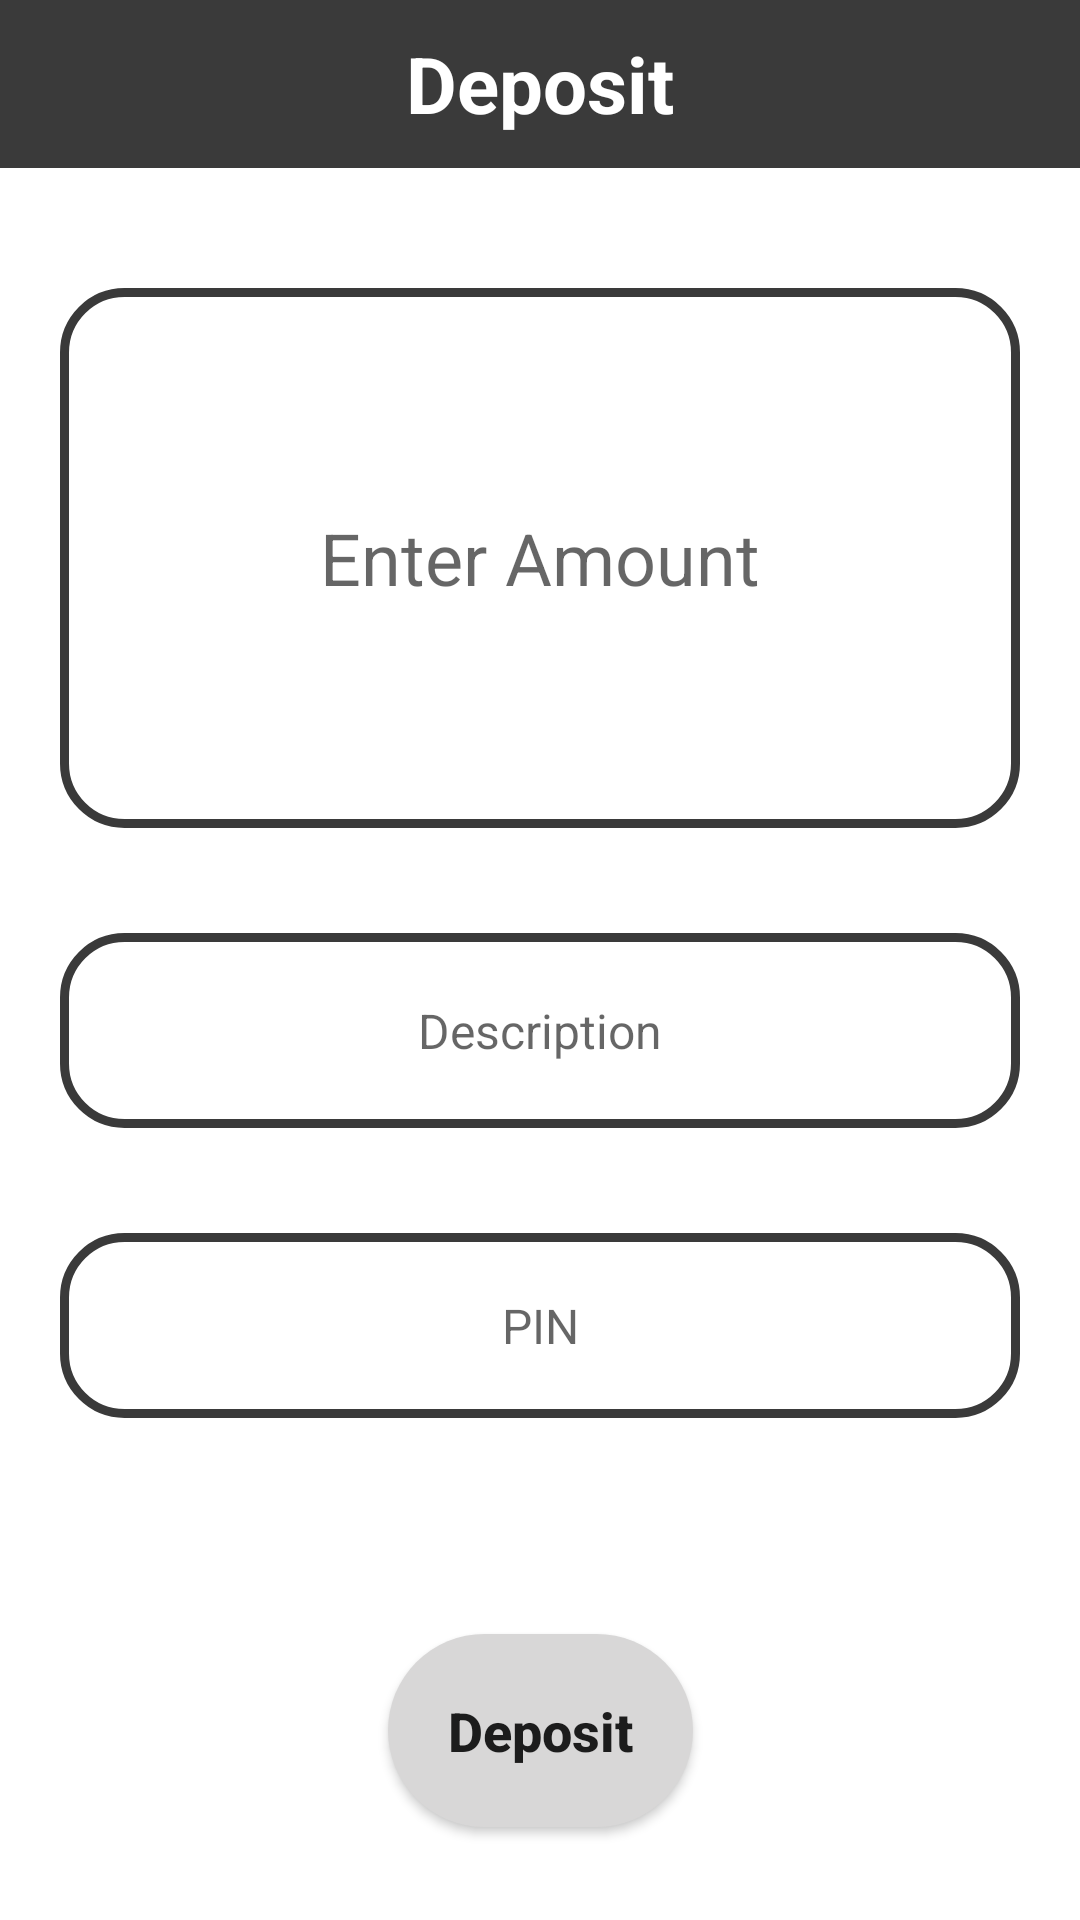

The Android layout XML behind this screen, and the referenced resources:
<!-- AndroidManifest.xml: application theme Theme.PersonalFinance -->
<!-- res/layout/activity_transaction.xml -->
<?xml version="1.0" encoding="utf-8"?>
<androidx.constraintlayout.widget.ConstraintLayout xmlns:android="http://schemas.android.com/apk/res/android"
    xmlns:app="http://schemas.android.com/apk/res-auto"
    xmlns:tools="http://schemas.android.com/tools"
    android:layout_width="match_parent"
    android:layout_height="match_parent"
    tools:context=".TransactionActivity">

    <TextView
        android:id="@+id/title_TA"
        android:layout_width="match_parent"
        android:layout_height="?attr/actionBarSize"
        android:background="@color/dark_gray"
        android:text="@string/deposit"
        android:gravity="center"
        android:textColor="@color/white"
        android:textSize="26sp"
        android:textStyle="bold"
        app:layout_constraintTop_toTopOf="parent"
        app:layout_constraintStart_toStartOf="parent"
        app:layout_constraintEnd_toEndOf="parent"/>

    <EditText
        android:id="@+id/amount_TA"
        android:layout_width="match_parent"
        android:layout_height="180dp"
        android:gravity="center"
        android:hint="@string/enter_amount"
        android:textColor="@color/black"
        android:textSize="24sp"
        android:background="@drawable/text_box"
        android:layout_alignParentEnd="true"
        android:singleLine="true"
        android:layout_marginHorizontal="20dp"
        android:layout_marginVertical="40dp"
        android:inputType="numberDecimal"
        tools:ignore="Autofill"
        app:layout_constraintTop_toBottomOf="@id/title_TA"/>

    <EditText
        android:id="@+id/description_TA"
        android:layout_width="match_parent"
        android:layout_height="65dp"
        android:layout_marginHorizontal="20dp"
        android:layout_marginTop="35dp"
        android:gravity="center"
        android:hint="@string/description"
        android:textColor="@color/black"
        android:background="@drawable/text_box"
        android:textSize="16sp"
        app:layout_constraintStart_toStartOf="parent"
        app:layout_constraintEnd_toEndOf="parent"
        app:layout_constraintTop_toBottomOf="@id/amount_TA"
        tools:ignore="Autofill"
        android:inputType="text" />

    <EditText
        android:id="@+id/pin_TA"
        android:layout_width="match_parent"
        android:layout_height="wrap_content"
        android:layout_marginHorizontal="20dp"
        android:layout_marginTop="35dp"
        android:padding="20dp"
        android:gravity="center"
        android:hint="@string/pin"
        android:textColor="@color/black"
        android:background="@drawable/text_box"
        android:textSize="16sp"
        android:inputType="numberPassword"
        app:layout_constraintStart_toStartOf="parent"
        app:layout_constraintEnd_toEndOf="parent"
        app:layout_constraintTop_toBottomOf="@id/description_TA"
        tools:ignore="Autofill" />

    <androidx.appcompat.widget.AppCompatButton
        android:id="@+id/transaction_Btn_TA"
        android:text="@string/deposit"
        android:textSize="18sp"
        android:textStyle="bold"
        android:textAllCaps="false"
        android:background="@drawable/button_background_01"
        android:elevation="20dp"
        android:padding="20dp"
        android:layout_width="wrap_content"
        android:layout_height="wrap_content"
        app:layout_constraintBottom_toBottomOf="parent"
        app:layout_constraintEnd_toEndOf="parent"
        app:layout_constraintStart_toStartOf="parent"
        app:layout_constraintTop_toBottomOf="@+id/pin_TA"
        app:layout_constraintVertical_bias="0.7" />

</androidx.constraintlayout.widget.ConstraintLayout>
<!-- resources referenced by this layout -->
<resources>
  <color name="black">#FF000000</color>
  <color name="dark_gray">#3A3A3A</color>
  <color name="white">#FFFFFFFF</color>
  <!-- drawable button_background_01 (drawable) -->
  <?xml version="1.0" encoding="utf-8"?>
  <shape
      xmlns:android="http://schemas.android.com/apk/res/android"
      android:shape="rectangle">
  
      <solid
          android:color="@color/gray"/>
  
      <corners
          android:radius="50dp"/>
  
  </shape>
  <!-- drawable text_box (drawable) -->
  <?xml version="1.0" encoding="utf-8"?>
  <shape xmlns:android="http://schemas.android.com/apk/res/android">
  
      <stroke
          android:width="3dp"
          android:color="@color/dark_gray"/>
  
      <corners
          android:radius="20dp"/>
  
      <solid android:color="@color/white"/>
  
  </shape>
  <string name="deposit">Deposit</string>
  <string name="description">Description</string>
  <string name="enter_amount">Enter Amount</string>
  <string name="pin">PIN</string>
  <style name="Theme.PersonalFinance" parent="Theme.MaterialComponents.DayNight.NoActionBar">
          
          <item name="colorPrimary">@color/white</item>
          <item name="colorPrimaryVariant">@color/gray</item>
          <item name="colorOnPrimary">@color/black</item>
          
          <item name="colorSecondary">@color/teal_200</item>
          <item name="colorSecondaryVariant">@color/teal_700</item>
          <item name="colorOnSecondary">@color/black</item>
          
          <item name="android:statusBarColor" tools:targetApi="l">?attr/colorPrimaryVariant</item>
          
      </style>
  <color name="gray">#D8D7D7</color>
  <color name="teal_200">#FF03DAC5</color>
  <color name="teal_700">#FF018786</color>
</resources>
